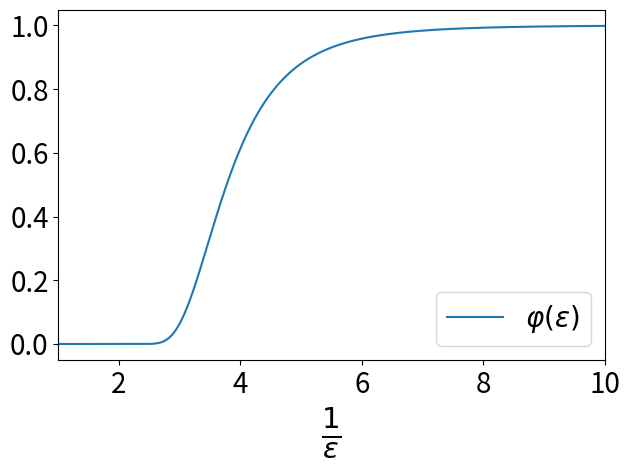

Write the Python code that produced this figure.
import numpy as np


# !*I want 0 for eps=1
# !*I want 1 for eps=0


def final(eps):
    eps = np.asarray(eps)
    # x0 = 0.15
    # x1 = 0.4

    # r=x1-x0

    result = np.zeros_like(eps, dtype=float)
    
    # # Region 1: eps <= x0 → result = 1
    # mask1 = eps <= x0
    # result[mask1] = 1.0-eps[mask1]**14

    # # Region 2: x0 < eps < x0 + r → result = 1 / (1 - ((eps - x0)/r)^2)
    # mask2 = (eps > x0) & (eps < x1)
    # result[mask2] =np.exp( 1.0 - 1.0 / (1.0 - ( ( (eps[mask2] - x0) / (x1-x0) ) ** 2) ) )*( (1.0-x0**14)-(1.0-x1)**14 )+(1.0-x1)**14


    # # Region 3: eps >= x0 + r → result = 0 (already set by initialization)
    # mask3 = eps >= x1
    # result[mask3] = (1-eps[mask3])**14

    result = np.exp(- 2000* eps**6 )

    return result






x=np.linspace(1.0,10.0,100000)
eps=1/x

import matplotlib.pyplot as plt

plt.plot(x, final(eps), label=r'$\varphi(\varepsilon)$')
plt.xlim([1,10])
plt.xlabel(r"$\frac{1}{\varepsilon}$",fontsize=30)
plt.tick_params(axis='both', labelsize=20)
plt.legend(fontsize=20,loc="lower right")
# plt.grid(True)
plt.tight_layout()
plt.savefig("switching_function.pdf")
# plt.show()
